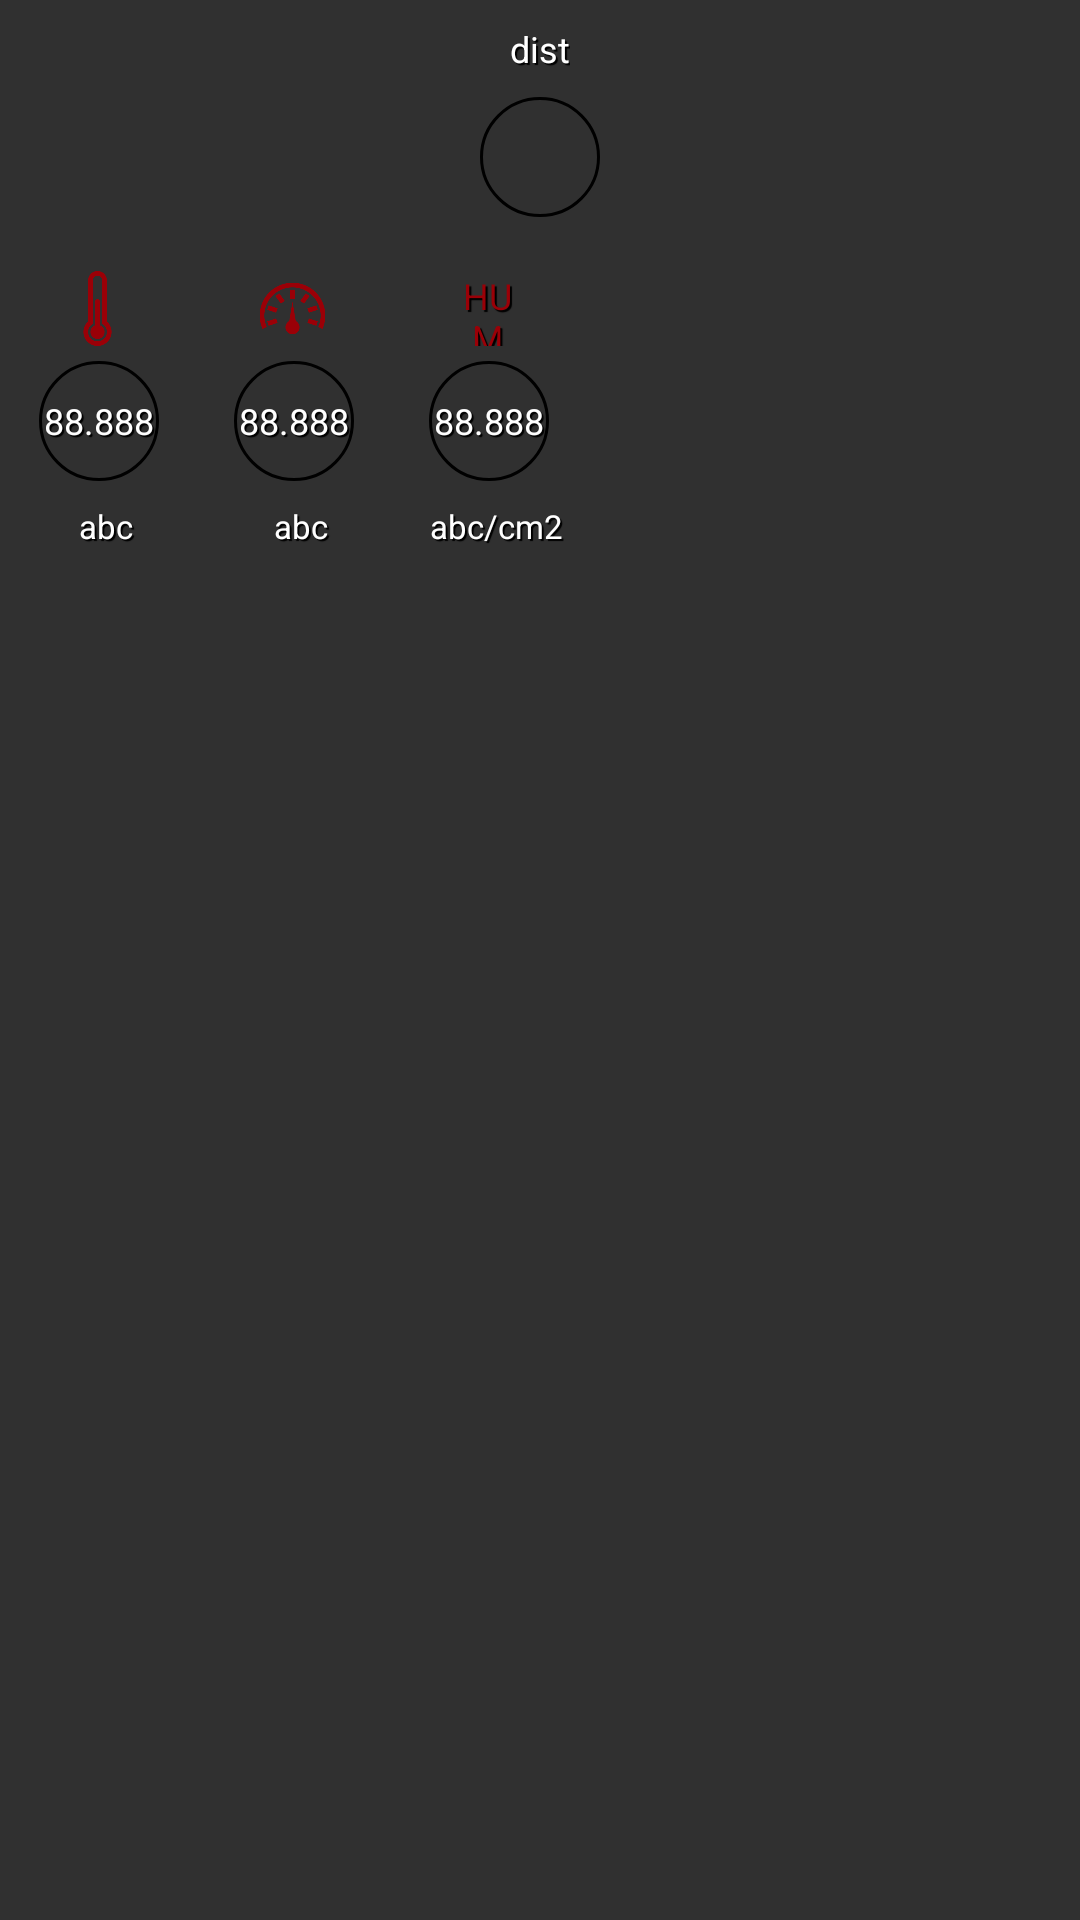

Here is an Android app screen rendered from its layout file. Give the layout XML and the strings, colors and styles it references.
<!-- AndroidManifest.xml: application theme AppTheme.NoActionBar -->
<!-- res/layout/inner_layout1.xml -->
<?xml version="1.0" encoding="utf-8"?>
<LinearLayout xmlns:android="http://schemas.android.com/apk/res/android"
    android:layout_width="200dp"
    android:layout_height="200dp"
    android:orientation="vertical"
    android:id="@+id/innerlayout1"
    android:background="@color/translucent"
    android:layout_gravity="center">

    <TextView
        android:soundEffectsEnabled="true"
        android:id="@+id/textView_loc1"
        android:layout_width="wrap_content"
        android:layout_height="wrap_content"
        android:layout_marginStart="8dp"
        android:layout_marginTop="8dp"
        android:layout_marginEnd="8dp"
        android:layout_gravity="center_horizontal"
        android:gravity="center"
        android:text="dist"
        android:textSize="12sp"
        style="@style/TextShadow"/>

    <TextView
        android:soundEffectsEnabled="true"
        android:id="@+id/textView_dist1"
        android:layout_width="wrap_content"
        android:layout_height="wrap_content"
        android:layout_marginStart="8dp"
        android:layout_marginEnd="8dp"
        android:layout_marginTop="8dp"
        android:layout_marginBottom="8dp"
        android:layout_gravity="center_horizontal"
        android:textSize="12sp"
        android:gravity="center"
        style="@style/TextShadow"
        android:background="@drawable/circle"/>


        <LinearLayout
            android:layout_width="match_parent"
            android:layout_height="125dp"
            android:orientation="horizontal"
            android:layout_gravity="center">

            <LinearLayout
                android:layout_width="55dp"
                android:layout_height="110dp"
                android:layout_marginStart="5dp"
                android:layout_margin="5dp"
                android:orientation="vertical">

                <TextView
                    android:soundEffectsEnabled="true"
                    android:id="@+id/textView_T"
                    style="@style/TextShadow"
                    android:layout_width="25dp"
                    android:layout_height="25dp"
                    android:gravity="center"
                    android:layout_marginTop="5dp"
                    android:layout_marginStart="15dp"
                    android:layout_marginEnd="10dp"
                    android:background="@drawable/temperature"
                    android:backgroundTint="@color/colorAccentDark"
                    android:backgroundTintMode="src_atop"
                    android:text="@null"
                    android:textColor="@color/colorAccentDark"
                    android:textSize="12sp" />

                <TextView
                    android:soundEffectsEnabled="true"
                    android:id="@+id/textView_temp"
                    style="@style/TextShadow"
                    android:layout_width="40dp"
                    android:layout_height="40dp"
                    android:layout_marginStart="8dp"
                    android:layout_marginTop="5dp"
                    android:layout_marginEnd="8dp"
                    android:gravity="center"
                    android:text="88.888"
                    android:textSize="12sp"
                    android:background="@drawable/circle"
                    android:backgroundTintMode="src_atop"/>

                <TextView
                    android:soundEffectsEnabled="true"
                    android:id="@+id/textView_tempu"
                    style="@style/TextShadow"
                    android:layout_width="45dp"
                    android:layout_height="20dp"
                    android:layout_marginStart="8dp"
                    android:layout_marginTop="5dp"
                    android:layout_marginEnd="8dp"
                    android:gravity="center"
                    android:text="abc"
                    android:textSize="11sp"></TextView>

            </LinearLayout>
            <LinearLayout
                android:layout_width="55dp"
                android:layout_height="110dp"
                android:layout_marginStart="5dp"
                android:layout_margin="5dp"
                android:orientation="vertical">

                <TextView
                    android:soundEffectsEnabled="true"
                    android:id="@+id/textView_P"
                    style="@style/TextShadow"
                    android:layout_width="25dp"
                    android:layout_height="25dp"
                    android:gravity="center"
                    android:layout_marginTop="5dp"
                    android:layout_marginStart="15dp"
                    android:layout_marginEnd="10dp"
                    android:background="@drawable/pressure"
                    android:backgroundTint="@color/colorAccentDark"
                    android:backgroundTintMode="src_atop"
                    android:text="@null"
                    android:textColor="@color/colorAccentDark"
                    android:textSize="12sp" />

                <TextView
                    android:soundEffectsEnabled="true"
                    android:id="@+id/textView_pres"
                    style="@style/TextShadow"
                    android:layout_width="40dp"
                    android:layout_height="40dp"
                    android:layout_marginStart="8dp"
                    android:layout_marginTop="5dp"
                    android:layout_marginEnd="8dp"
                    android:gravity="center"
                    android:text="88.888"
                    android:textSize="12sp"
                    android:background="@drawable/circle"
                    android:backgroundTintMode="src_atop"/>

                <TextView
                    android:soundEffectsEnabled="true"
                    android:id="@+id/textView_presu"
                    style="@style/TextShadow"
                    android:layout_width="45dp"
                    android:layout_height="20dp"
                    android:layout_marginStart="8dp"
                    android:layout_marginTop="5dp"
                    android:layout_marginEnd="8dp"
                    android:gravity="center"
                    android:text="abc"
                    android:textSize="11sp"></TextView>

            </LinearLayout>
            <LinearLayout
                android:layout_width="55dp"
                android:layout_height="110dp"
                android:layout_marginStart="5dp"
                android:layout_margin="5dp"
                android:orientation="vertical">

                <TextView
                    android:soundEffectsEnabled="true"
                    android:id="@+id/textView_H"
                    style="@style/TextShadow"
                    android:layout_width="25dp"
                    android:layout_height="25dp"
                    android:gravity="center"
                    android:layout_marginTop="5dp"
                    android:layout_marginStart="15dp"
                    android:layout_marginEnd="10dp"
                    android:background="@null"
                    android:backgroundTint="@color/colorAccentDark"
                    android:backgroundTintMode="src_atop"
                    android:text="HUM"
                    android:textColor="@color/colorAccentDark"
                    android:textSize="12sp" />

                <TextView
                    android:soundEffectsEnabled="true"
                    android:id="@+id/textView_hum"
                    style="@style/TextShadow"
                    android:layout_width="40dp"
                    android:layout_height="40dp"
                    android:layout_marginStart="8dp"
                    android:layout_marginTop="5dp"
                    android:layout_marginEnd="8dp"
                    android:gravity="center"
                    android:text="88.888"
                    android:textSize="12sp"
                    android:background="@drawable/circle"
                    android:backgroundTintMode="src_atop"/>

                <TextView
                    android:soundEffectsEnabled="true"
                    android:id="@+id/textView_humu"
                    style="@style/TextShadow"
                    android:layout_width="45dp"
                    android:layout_height="20dp"
                    android:layout_marginStart="8dp"
                    android:layout_marginTop="5dp"
                    android:layout_marginEnd="8dp"
                    android:gravity="center"
                    android:text="abc/cm2"
                    android:textSize="11sp"></TextView>
            </LinearLayout>
        </LinearLayout>
</LinearLayout>
<!-- resources referenced by this layout -->
<resources>
  <color name="colorAccentDark">#9A0007</color>
  <color name="translucent">#AA303030</color>
  <!-- drawable circle (drawable-v24) -->
  <?xml version="1.0" encoding="utf-8"?>
  <selector xmlns:android="http://schemas.android.com/apk/res/android">
      <item>
          <shape android:shape="oval">
              <solid android:color="@android:color/transparent"></solid>
              <stroke android:width="1dp"></stroke>
              <size android:height="40dp" android:width="40dp"></size>
          </shape>
      </item>
  </selector>
  <!-- drawable pressure: png bitmap (drawable, 6933 bytes) -->
  <!-- drawable temperature: png bitmap (drawable, 3752 bytes) -->
  <style name="TextShadow" parent="@android:style/TextAppearance">
          <item name="android:shadowColor">@color/black</item>
          <item name="android:shadowDx">2</item>
          <item name="android:shadowDy">2</item>
          <item name="android:shadowRadius">0.01</item>
      </style>
  <style name="AppTheme.NoActionBar">
          <item name="windowActionBar">false</item>
          <item name="windowNoTitle">true</item>
      </style>
  <color name="black">#000000</color>
</resources>
